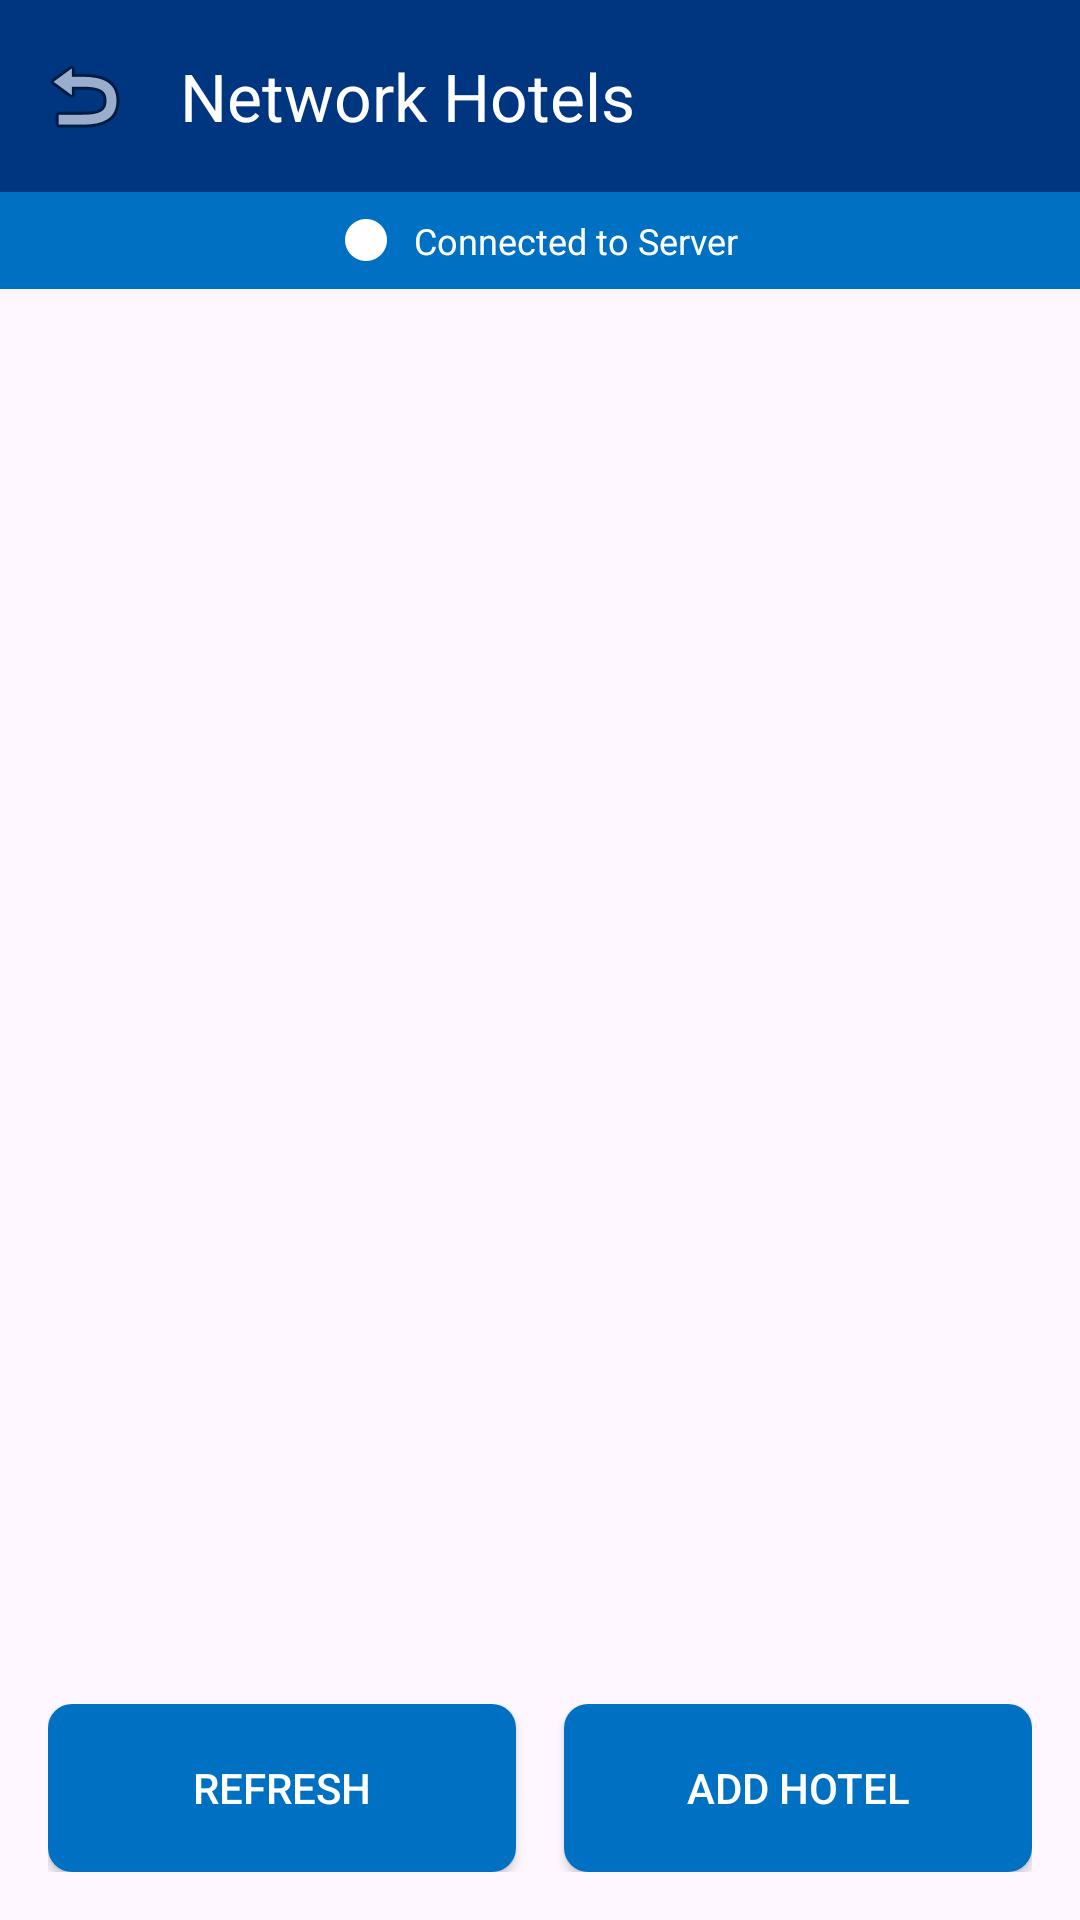

The Android layout XML behind this screen, and the referenced resources:
<!-- AndroidManifest.xml: application theme AppTheme -->
<!-- res/layout/activity_network.xml -->
<?xml version="1.0" encoding="utf-8"?>
<LinearLayout xmlns:android="http://schemas.android.com/apk/res/android"
    xmlns:app="http://schemas.android.com/apk/res-auto"
    android:layout_width="match_parent"
    android:layout_height="match_parent"
    android:orientation="vertical">

    
    <androidx.appcompat.widget.Toolbar
        android:id="@+id/toolbar"
        android:layout_width="match_parent"
        android:layout_height="?attr/actionBarSize"
        android:background="@color/booking_blue"
        app:navigationIcon="@android:drawable/ic_menu_revert"
        app:title="Network Hotels"
        app:titleTextColor="@color/white" />

    
    <LinearLayout
        android:id="@+id/connectionStatus"
        android:layout_width="match_parent"
        android:layout_height="wrap_content"
        android:background="@color/booking_light_blue"
        android:padding="8dp"
        android:gravity="center"
        android:orientation="horizontal">

        <ImageView
            android:layout_width="16dp"
            android:layout_height="16dp"
            android:src="@android:drawable/presence_online"
            android:tint="@color/white" />

        <TextView
            android:id="@+id/statusText"
            android:layout_width="wrap_content"
            android:layout_height="wrap_content"
            android:layout_marginStart="8dp"
            android:text="Connected to Server"
            android:textColor="@color/white"
            android:textSize="12sp" />

    </LinearLayout>

    
    <FrameLayout
        android:id="@+id/fragmentContainer"
        android:layout_width="match_parent"
        android:layout_height="0dp"
        android:layout_weight="1"
        android:visibility="gone" />

    
    <androidx.recyclerview.widget.RecyclerView
        android:id="@+id/recyclerView"
        android:layout_width="match_parent"
        android:layout_height="0dp"
        android:layout_weight="1"
        android:padding="@dimen/spacing_small" />

    
    <ProgressBar
        android:id="@+id/progressBar"
        android:layout_width="wrap_content"
        android:layout_height="wrap_content"
        android:layout_gravity="center"
        android:visibility="gone" />

    
    <LinearLayout
        android:layout_width="match_parent"
        android:layout_height="wrap_content"
        android:orientation="horizontal"
        android:padding="@dimen/spacing_medium">

        
        <Button
            android:id="@+id/refreshButton"
            android:layout_width="0dp"
            android:layout_height="@dimen/button_height"
            android:layout_weight="1"
            android:layout_marginEnd="@dimen/spacing_small"
            android:text="Refresh"
            android:textColor="@color/white"
            android:background="@drawable/button_primary" />

        
        <Button
            android:id="@+id/addButton"
            android:layout_width="0dp"
            android:layout_height="@dimen/button_height"
            android:layout_weight="1"
            android:layout_marginStart="@dimen/spacing_small"
            android:text="Add Hotel"
            android:textColor="@color/white"
            android:background="@drawable/button_primary" />

    </LinearLayout>

</LinearLayout>
<!-- resources referenced by this layout -->
<resources>
  <color name="booking_blue">#003580</color>
  <color name="booking_light_blue">#0071C2</color>
  <color name="white">#FFFFFF</color>
  <dimen name="button_height">56dp</dimen>
  <dimen name="spacing_medium">16dp</dimen>
  <dimen name="spacing_small">8dp</dimen>
  <!-- drawable button_primary (drawable) -->
  <?xml version="1.0" encoding="utf-8"?>
  <shape xmlns:android="http://schemas.android.com/apk/res/android">
      <solid android:color="@color/booking_light_blue" />
      <corners android:radius="@dimen/button_corner_radius" />
  </shape>
  <style name="AppTheme" parent="Base.AppTheme" />
  <dimen name="button_corner_radius">8dp</dimen>
  <style name="Base.AppTheme" parent="Theme.Material3.DayNight.NoActionBar">
          <item name="colorPrimary">@color/colorPrimary</item>
          <item name="colorPrimaryDark">@color/colorPrimaryDark</item>
          <item name="colorAccent">@color/colorAccent</item>
      </style>
  <color name="colorPrimary">#003580</color>
  <color name="colorPrimaryDark">#002147</color>
  <color name="colorAccent">#0071C2</color>
</resources>
